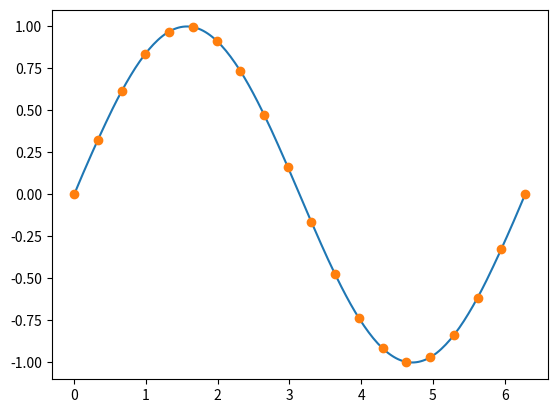

Write the Python code that produced this figure.
#!/usr/bin/env python
# *********************************************************************
# [redacted]
# *                                                                   *
# * For the license terms see the file LICENSE, distributed           *
# * along with this software.                                         *
# *********************************************************************
#
# This program is free software; you can redistribute it and/or modify
# it under the terms of the GNU GengReral Public License as published by
# the Free Software Foundation; either version 3 of the License, or
# (at your option) any later version.
#
# This program is distributed in the hope that it will be useful,
# but WITHOUT ANY WARRANTY; without even the implied warranty of
# MERCHANTABILITY or FITNESS FOR A PARTICULAR PURPOSE.  See the
# GNU General Public License for more details.
#
# You should have received a copy of the GNU General Public License along
# with this program; if not, write to the Free Software Foundation, Inc.,
# 51 Franklin Street, Fifth Floor, Boston, MA 02110-1301 USA.



import numpy
import scipy.interpolate
import scipy.integrate



class XpFunction1d(scipy.interpolate.interp1d):

    """ Light-weight wrapper over the scipy scipy.interpolate.interp1d class.
    """

    def __init__(self, x, y, kind = 'quadratic'):
        """ Constructor.

        x and y are arrays of the tabulated function points and the kind
        argument specifies the type of interpolation as a string, the options
        being:
        - 'linear'   : linear interpolation
        - 'nearest'  : nearest value
        - 'zero'     : ?
        - 'slinear'  : first-order spline
        - 'quadratic': second-order spline
        - 'cubic'    : third-order spline

        Note that we explicitely set the assume_sorted argument of the
        scipy.interpolate.interp1d to false.
        """
        scipy.interpolate.interp1d.__init__(self, x, y, kind,
                                            assume_sorted = False)
        self.__Normalization = None

    def xmin(self):
        """ Return the minimun of the function support.

        (Since the x array is sorted, we just return its first element).
        """
        return self.x[0]

    def xmax(self):
        """ Return the maximum of the function support.
        
        (Since the x array is sorted, we just return its last element).
        """
        return self.x[-1]

    def evaluate(self, x):
        """ Convenience method to evaluate the function at a x.
        """
        return self(x)

    def integral(self, x1, x2):
        """ Evaluate the definite integral of the function over a given
        interval.
        """
        return scipy.integrate.quad(self, x1, x2)[0]

    def norm(self):
        """ Evaluate the normalization of the function, i.e., the integral
        over the entire support.

        Note that we cache the value of the integral the first time the
        method is called, in order to avoid making the calculation over and
        over again.
        """
        if self.__Normalization is None:
            self.__Normalization = self.integral(self.xmin(), self.xmax())
        return self.__Normalization

    def draw(self, npoints = 200):
        """ Draw the function.
        """
        import matplotlib.pyplot as plt
        _x = numpy.linspace(self.xmin(), self.xmax(), npoints)
        _y = self.evaluate(_x)
        plt.plot(_x, _y, '-', self.x, self.y, 'o')
        plt.show()

        

def test():
    """ Test code.
    """
    x = numpy.linspace(0, 2*numpy.pi, 20)
    y = numpy.sin(x)
    f1 = XpFunction1d(x, y, 'linear')
    f2 = XpFunction1d(x, y, 'quadratic')
    _x = numpy.array([0, numpy.radians(30), numpy.radians(45),
                      numpy.radians(60), 0.5*numpy.pi])
    _y = numpy.array([0, 0.5, 0.5*numpy.sqrt(2), 0.5*numpy.sqrt(3), 1])
    print(_y)
    print(f1(_x) - _y)
    print(f2(_x) - _y)
    print(f2.integral(0, numpy.pi))
    print(f2.norm())
    f2.draw()
    


if __name__ == '__main__':
    test()
